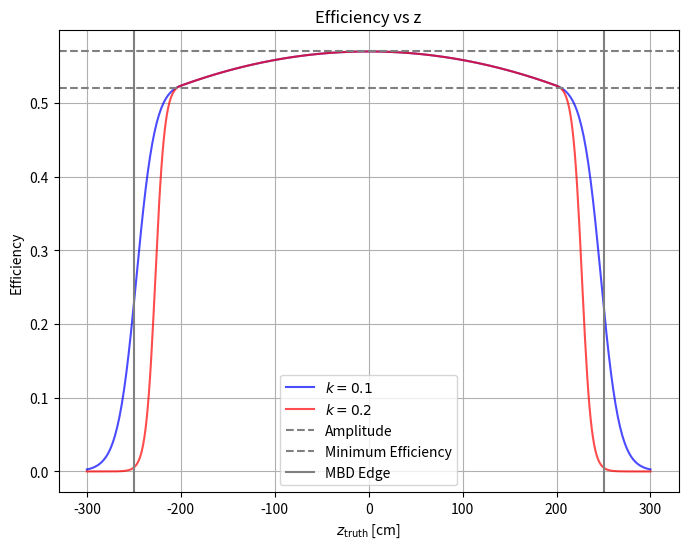

This figure's Python source:
#!/usr/bin/env python3
# -*- coding: utf-8 -*-
"""
Created on September 26 3:46 PM 2024
Created in PyCharm
Created as sphenix_polarimetry/mbd_z_efficiency_visualization.py

[redacted]
"""

import numpy as np
import matplotlib.pyplot as plt
from scipy.constants import alpha


def main():
    # gaussian_model()
    quadratic_exponential_model()
    print('donzo')


def quadratic_exponential_model():
    # Generate z values
    amp = 0.57
    z_vals = np.linspace(-300, 300, 500)

    # Calculate efficiency values for different parameter sets
    efficiency_vals1 = efficiency(z_vals, z_quad=700, z_switch=200, steepness=-0.1) * amp
    efficiency_vals2 = efficiency(z_vals, z_quad=700, z_switch=200, steepness=-0.2) * amp

    # Plot the results
    plt.figure(figsize=(8, 6))
    plt.plot(z_vals, efficiency_vals1, label=r'$k=0.1$', color='blue', alpha=0.7)
    plt.plot(z_vals, efficiency_vals2, label=r'$k=0.2$', color='red', alpha=0.7)
    plt.axhline(amp, color='gray', linestyle='--', label='Amplitude')
    plt.axhline(0.52, color='gray', linestyle='--', label='Minimum Efficiency')
    plt.axvline(250, color='gray', linestyle='-', label='MBD Edge')
    plt.axvline(-250, color='gray', linestyle='-')

    plt.xlabel(r'$z_{\mathrm{truth}}$ [cm]')
    plt.ylabel('Efficiency')
    plt.legend(loc='best')
    plt.grid(True)
    plt.title('Efficiency vs z')
    plt.show()


def gaussian_model():
    widths = [175, 500, 1000]  # cm
    amp = 0.57

    x_lim = (-219, 219)

    x = np.linspace(x_lim[0], x_lim[1], 1000)
    fig, ax = plt.subplots()
    fig_norm, ax_norm = plt.subplots()

    for width in widths:
        y = gaus(x, amp, 0, width)
        ax.plot(x, y, label=f'Width: {width} cm')
        y_norm = gaus(x, 1, 0, width)
        if width == 500:
            ax_norm.plot(x, y_norm, color='orange', label=f'Width: {width} cm')

    ax.axhline(amp, color='gray', linestyle='--', label='Amplitude')
    ax.axhline(0.52, color='gray', linestyle='--', label='Minimum Efficiency')
    ax.set_xlim(x_lim)
    ax.set_ylim(0, 1.09)
    ax.set_xlabel(r'$v_z^{truth}$')
    ax.set_ylabel('Efficiency')
    ax.legend()
    fig.tight_layout()

    ax_norm.axhline(1, color='gray', linestyle='--')
    ax_norm.set_xlim(x_lim)
    ax_norm.set_ylim(0, 1.09)
    ax_norm.set_xlabel(r'$v_z^{truth}$')
    ax_norm.set_ylabel('Relative Efficiency')
    ax_norm.legend()
    fig_norm.tight_layout()

    plt.show()


def gaus(x, a, b, c):
    return a * np.exp(-(x - b) ** 2 / (2 * c ** 2))


# Define the efficiency function
# def efficiency(z, z0=200, z1=200, alpha=0.05):
#     # Quadratic in the middle, exponential decay after |z1|
#     quadratic_part = 1 - (z / z0)**2
#     exponential_decay = np.where(np.abs(z) > z1, np.exp(-alpha * (np.abs(z) - z1)), 1)
#     return np.clip(quadratic_part * exponential_decay, 0, 1)


# def efficiency(z, z_quad=700, z_switch=200, z_end=250):
#     # Quadratic part
#     quadratic_part = np.where(np.abs(z) <= z_switch, 1 - (z / z_quad) ** 2, 0)
#
#     # Linear part
#     linear_part = np.where(np.abs(z) > z_switch,
#                            (1 - (z_switch / z_quad) ** 2 - (np.abs(z) - z_switch) / (z_end - z_switch)),
#                            0)
#
#     # Combine both parts
#     efficiency_value = quadratic_part + linear_part
#
#     # Clip the values to ensure they stay within [0, 1]
#     return np.clip(efficiency_value, 0, 1)


def efficiency(z, z_quad=700, z_switch=200, steepness=-0.1):
    # Quadratic part
    quadratic_part = np.where(np.abs(z) <= z_switch, 1 - (z / z_quad) ** 2, 0)

    # Calculate the value and derivative of the quadratic part at z_switch
    q_sw = 1 - (z_switch / z_quad) ** 2
    dq_sw = -2 * z_switch / z_quad ** 2

    if not 0 < q_sw < 1:
        raise ValueError('Quadratic part must be between 0 and 1 at z_switch.')

    # Sigmoid parameters
    # We set the steepness based on how quickly we want the transition
    print(dq_sw / q_sw)

    sigmoid_z0 = z_switch - np.log(steepness * q_sw / dq_sw - 1) / steepness
    sigmoid_a = q_sw * (1 + np.exp(-steepness * (z_switch - sigmoid_z0)))

    # Sigmoid part
    sigmoid_part = np.where(np.abs(z) > z_switch,
                            sigmoid_a / (1 + np.exp(-steepness * (np.abs(z) - sigmoid_z0))),
                            0)

    # Combine both parts
    efficiency_value = quadratic_part + sigmoid_part

    # Clip the values to ensure they stay within [0, 1]
    return np.clip(efficiency_value, 0, 1)


if __name__ == '__main__':
    main()
